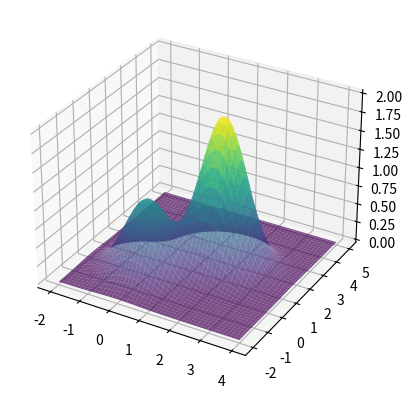

This chart was generated by the following Python code:
import numpy as np
import matplotlib.pyplot as plt
from collections import Counter

def calcula_moda(valores):
    contagem = Counter(valores)
    moda = contagem.most_common(1)[0][0]
    return moda

# Função objetivo
def f(x):
    return np.exp(-(x[0]**2 + x[1]**2)) + 2 * np.exp(-((x[0] - 1.7)**2 + (x[1] - 1.7)**2))

# Candidato aleatório
def gera_candidato(limites):
    return np.random.uniform(low=limites[:, 0], high=limites[:, 1])

# Busca Aleatória Global
def busca_aleatoria_global(limites, max_iter=10000, t=100):
    x_opt = gera_candidato(limites)
    f_opt = f(x_opt)
    
    sem_melhoria = 0  # Contador de iterações sem melhoria
    valores_f = [f_opt]
    
    for i in range(max_iter):
        # Novo candidato aleatório
        x_cand = gera_candidato(limites)
        f_cand = f(x_cand)

        # Verificar se o novo candidato é melhor
        if f_cand > f_opt:
            f_opt = f_cand
            x_opt = x_cand
            sem_melhoria = 0  # Reseta o contador de iterações sem melhoria
        else:
            sem_melhoria += 1

        valores_f.append(f_opt)

        # Parada antecipada se não houver melhorias em 't' iterações consecutivas
        if sem_melhoria >= t:
            break

    return np.round(f_opt, 3)

# Função para rodar R (100) execuções do GRS e armazenar os resultados
def executa_grs_varias_vezes(limites, R=100, max_iter=10000, t=100):
    solucoes = []
    
    for _ in range(R):
        f_opt = busca_aleatoria_global(limites, max_iter, t)
        solucoes.append(f_opt)
    
    # Calcula a moda das soluções
    moda_solucoes = calcula_moda(solucoes)
    
    return solucoes, np.round(moda_solucoes, 3)

# Limites para as variáveis x1 e x2
limites = np.array([[-2, 4], [-2, 5]])

# Definição do grid para plotar a função 3D
x1_vals = np.linspace(limites[0, 0], limites[0, 1], 100)
x2_vals = np.linspace(limites[1, 0], limites[1, 1], 100)
x1_grid, x2_grid = np.meshgrid(x1_vals, x2_vals)
z_vals = f([x1_grid, x2_grid])

fig = plt.figure()
ax = fig.add_subplot(111, projection='3d')
ax.plot_surface(x1_grid, x2_grid, z_vals, cmap='viridis', alpha=0.7)
plt.show()

# Executa o algoritmo GRS 100 vezes
solucoes, moda_solucoes = executa_grs_varias_vezes(limites, R=100)

print(f"Soluções encontradas: {solucoes}")
print(f"Moda das soluções: {moda_solucoes}")
